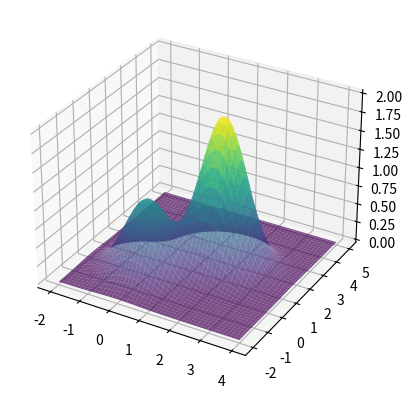

This chart was generated by the following Python code:
import numpy as np
import matplotlib.pyplot as plt
from collections import Counter

def calcula_moda(valores):
    contagem = Counter(valores)
    moda = contagem.most_common(1)[0][0]
    return moda

# Função objetivo
def f(x):
    return np.exp(-(x[0]**2 + x[1]**2)) + 2 * np.exp(-((x[0] - 1.7)**2 + (x[1] - 1.7)**2))

# Candidato aleatório
def gera_candidato(limites):
    return np.random.uniform(low=limites[:, 0], high=limites[:, 1])

# Busca Aleatória Global
def busca_aleatoria_global(limites, max_iter=10000, t=100):
    x_opt = gera_candidato(limites)
    f_opt = f(x_opt)
    
    sem_melhoria = 0  # Contador de iterações sem melhoria
    valores_f = [f_opt]
    
    for i in range(max_iter):
        # Novo candidato aleatório
        x_cand = gera_candidato(limites)
        f_cand = f(x_cand)

        # Verificar se o novo candidato é melhor
        if f_cand > f_opt:
            f_opt = f_cand
            x_opt = x_cand
            sem_melhoria = 0  # Reseta o contador de iterações sem melhoria
        else:
            sem_melhoria += 1

        valores_f.append(f_opt)

        # Parada antecipada se não houver melhorias em 't' iterações consecutivas
        if sem_melhoria >= t:
            break

    return np.round(f_opt, 3)

# Função para rodar R (100) execuções do GRS e armazenar os resultados
def executa_grs_varias_vezes(limites, R=100, max_iter=10000, t=100):
    solucoes = []
    
    for _ in range(R):
        f_opt = busca_aleatoria_global(limites, max_iter, t)
        solucoes.append(f_opt)
    
    # Calcula a moda das soluções
    moda_solucoes = calcula_moda(solucoes)
    
    return solucoes, np.round(moda_solucoes, 3)

# Limites para as variáveis x1 e x2
limites = np.array([[-2, 4], [-2, 5]])

# Definição do grid para plotar a função 3D
x1_vals = np.linspace(limites[0, 0], limites[0, 1], 100)
x2_vals = np.linspace(limites[1, 0], limites[1, 1], 100)
x1_grid, x2_grid = np.meshgrid(x1_vals, x2_vals)
z_vals = f([x1_grid, x2_grid])

fig = plt.figure()
ax = fig.add_subplot(111, projection='3d')
ax.plot_surface(x1_grid, x2_grid, z_vals, cmap='viridis', alpha=0.7)
plt.show()

# Executa o algoritmo GRS 100 vezes
solucoes, moda_solucoes = executa_grs_varias_vezes(limites, R=100)

print(f"Soluções encontradas: {solucoes}")
print(f"Moda das soluções: {moda_solucoes}")
